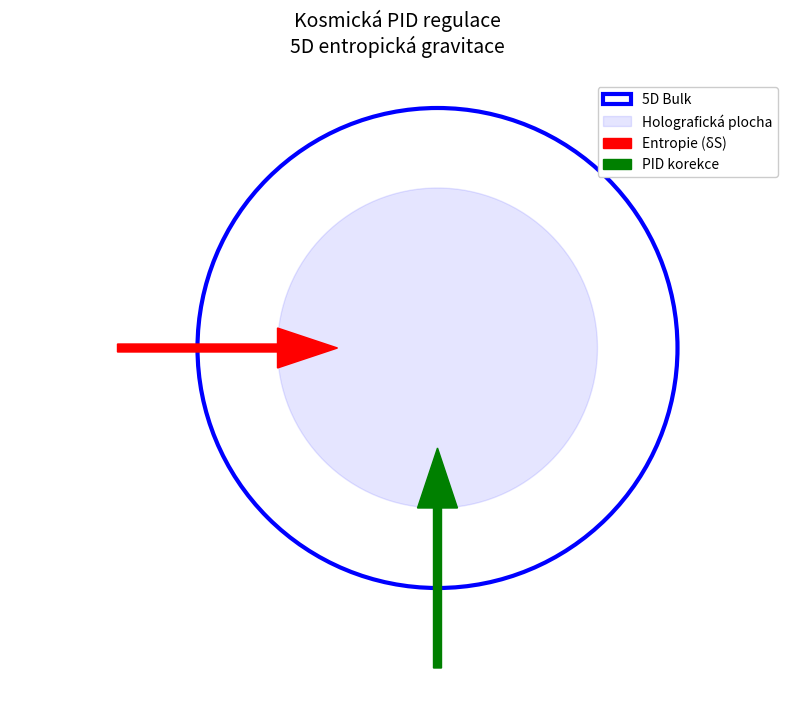

Write Python code to recreate this figure. (Note: this script raises an exception after producing the figure.)
import matplotlib.pyplot as plt
from matplotlib.patches import Circle, Arrow

# Vytvoření figurky s vysokým rozlišením
fig, ax = plt.subplots(figsize=(10, 8), dpi=300)

# 5D prostor (modrý kruh)
bulk = Circle((0.5, 0.5), 0.3, fill=False, 
              edgecolor='blue', linewidth=3, label='5D Bulk')
ax.add_patch(bulk)

# Holografická plocha (průhledná)
screen = Circle((0.5, 0.5), 0.2, fill=True, 
                color='blue', alpha=0.1, label='Holografická plocha')
ax.add_patch(screen)

# Šipky
ax.arrow(0.1, 0.5, 0.2, 0, width=0.01, 
         head_width=0.05, color='red', label='Entropie (δS)')
ax.arrow(0.5, 0.1, 0, 0.2, width=0.01,
         head_width=0.05, color='green', label='PID korekce')

# Popisky a titul
plt.title("Kosmická PID regulace\n5D entropická gravitace", fontsize=14, pad=20)
plt.legend(loc='upper right', framealpha=1)
plt.axis('equal')
plt.axis('off')

# Uložení s optimálními parametry
plt.savefig("../cosmic_pid_system.png", 
           dpi=300, 
           bbox_inches='tight',
           format='png',
           transparent=True)

print("Diagram úspěšně vygenerován: visuals/cosmic_pid_system.png")
